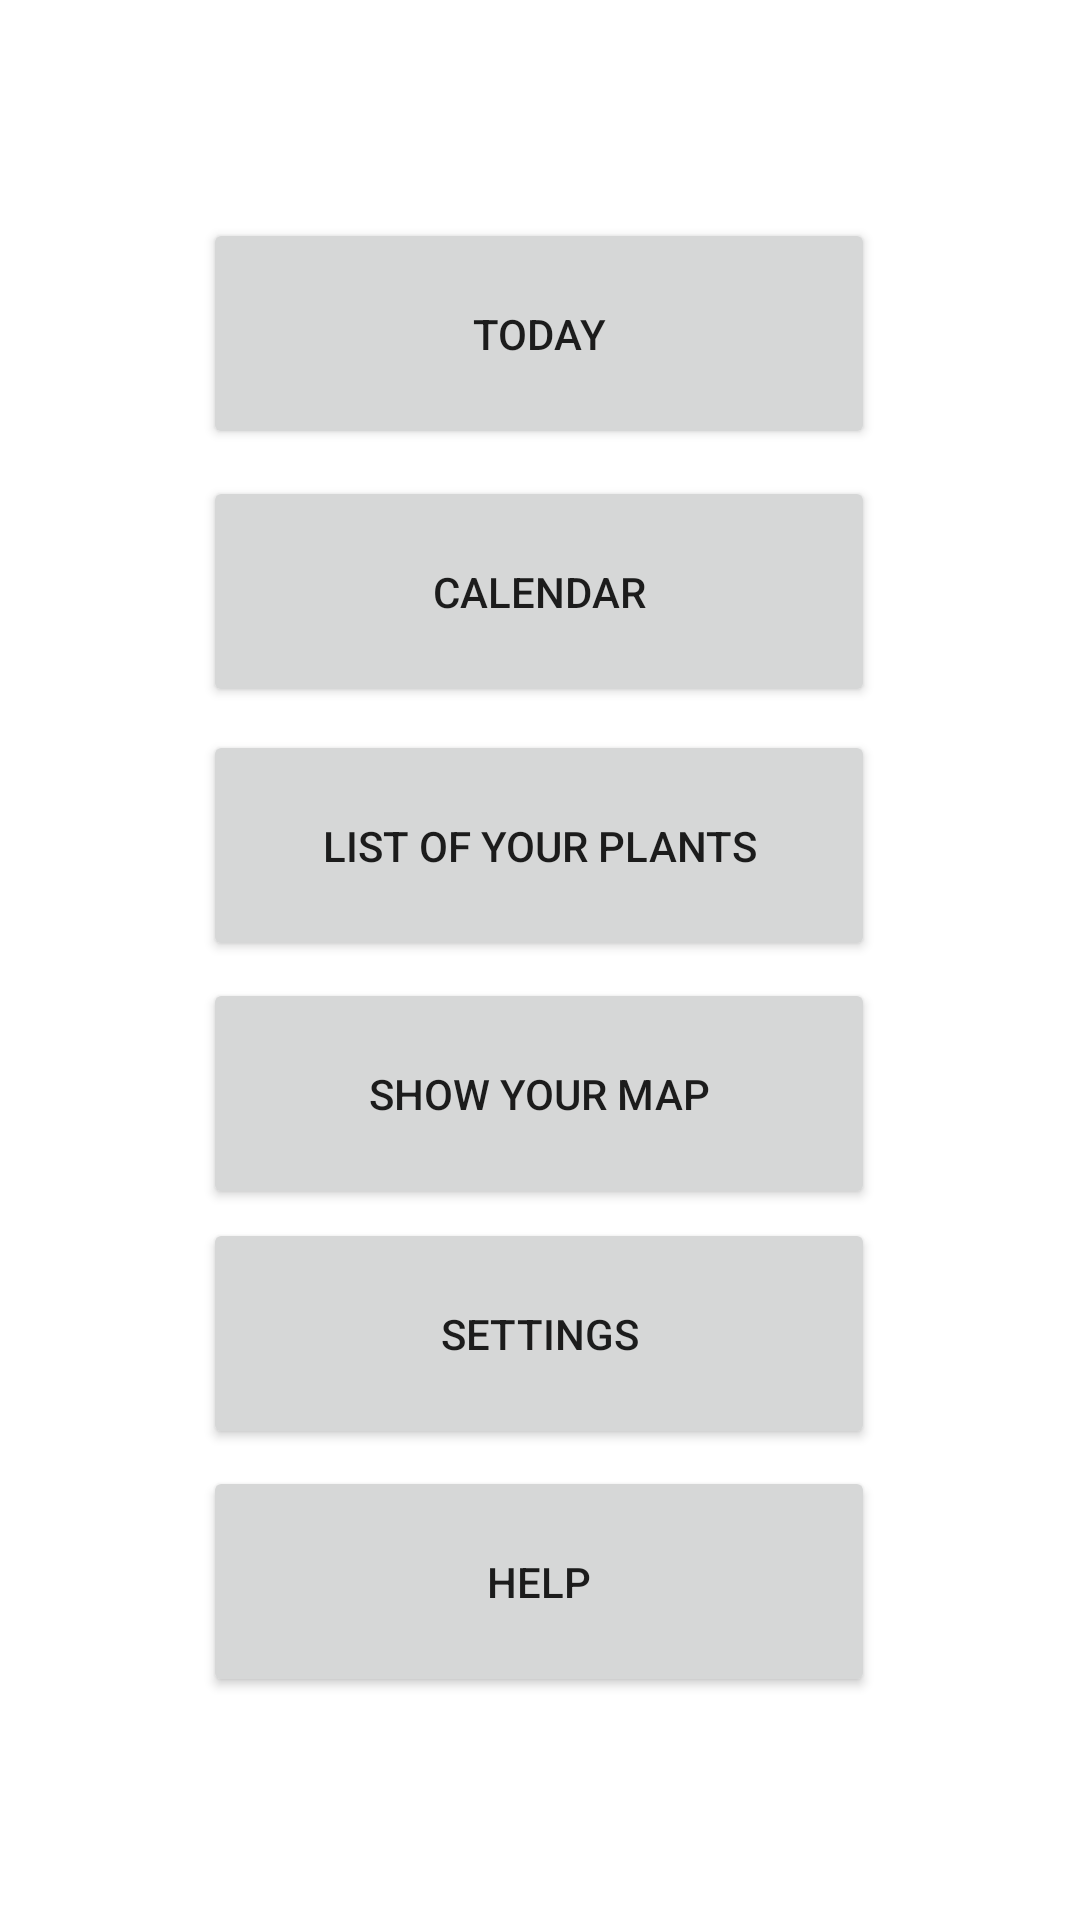

Write the Android layout XML for this screen, with the resource values it uses.
<!-- AndroidManifest.xml: application theme Theme.PlantManagerApp -->
<!-- res/layout/activity_main.xml -->
<?xml version="1.0" encoding="utf-8"?>
<androidx.constraintlayout.widget.ConstraintLayout xmlns:android="http://schemas.android.com/apk/res/android"
    xmlns:app="http://schemas.android.com/apk/res-auto"
    xmlns:tools="http://schemas.android.com/tools"
    android:layout_width="match_parent"
    android:layout_height="match_parent"
    tools:context=".MainActivity">

    <Button
        android:id="@+id/button2"
        android:layout_width="224dp"
        android:layout_height="77dp"
        android:onClick="to_today"
        android:text="Today"
        app:layout_constraintBottom_toBottomOf="parent"
        app:layout_constraintEnd_toEndOf="parent"
        app:layout_constraintHorizontal_bias="0.497"
        app:layout_constraintStart_toStartOf="parent"
        app:layout_constraintTop_toTopOf="parent"
        app:layout_constraintVertical_bias="0.129" />

    <Button
        android:id="@+id/button3"
        android:layout_width="224dp"
        android:layout_height="77dp"
        android:onClick="to_calendar"
        android:text="Calendar"
        app:layout_constraintBottom_toBottomOf="parent"
        app:layout_constraintEnd_toEndOf="parent"
        app:layout_constraintHorizontal_bias="0.497"
        app:layout_constraintStart_toStartOf="parent"
        app:layout_constraintTop_toTopOf="parent"
        app:layout_constraintVertical_bias="0.282" />

    <Button
        android:id="@+id/button4"
        android:layout_width="224dp"
        android:layout_height="77dp"
        android:onClick="to_list_of_your_plants"
        android:text="List of your plants"
        app:layout_constraintBottom_toBottomOf="parent"
        app:layout_constraintEnd_toEndOf="parent"
        app:layout_constraintHorizontal_bias="0.497"
        app:layout_constraintStart_toStartOf="parent"
        app:layout_constraintTop_toTopOf="parent"
        app:layout_constraintVertical_bias="0.432" />

    <Button
        android:id="@+id/button5"
        android:layout_width="224dp"
        android:layout_height="77dp"
        android:onClick="to_show_your_map"
        android:text="Show your map"
        app:layout_constraintBottom_toBottomOf="parent"
        app:layout_constraintEnd_toEndOf="parent"
        app:layout_constraintHorizontal_bias="0.497"
        app:layout_constraintStart_toStartOf="parent"
        app:layout_constraintTop_toTopOf="parent"
        app:layout_constraintVertical_bias="0.579" />

    <Button
        android:id="@+id/button6"
        android:layout_width="224dp"
        android:layout_height="77dp"
        android:onClick="to_settings"
        android:text="Settings"
        app:layout_constraintBottom_toBottomOf="parent"
        app:layout_constraintEnd_toEndOf="parent"
        app:layout_constraintHorizontal_bias="0.497"
        app:layout_constraintStart_toStartOf="parent"
        app:layout_constraintTop_toTopOf="parent"
        app:layout_constraintVertical_bias="0.721" />

    <Button
        android:id="@+id/button7"
        android:layout_width="224dp"
        android:layout_height="77dp"
        android:onClick="to_help"
        android:text="Help"
        app:layout_constraintBottom_toBottomOf="parent"
        app:layout_constraintEnd_toEndOf="parent"
        app:layout_constraintHorizontal_bias="0.497"
        app:layout_constraintStart_toStartOf="parent"
        app:layout_constraintTop_toTopOf="parent"
        app:layout_constraintVertical_bias="0.868" />
</androidx.constraintlayout.widget.ConstraintLayout>
<!-- resources referenced by this layout -->
<resources>
  <style name="Theme.PlantManagerApp" parent="Theme.MaterialComponents.DayNight.DarkActionBar">
          
          <item name="colorPrimary">@color/purple_500</item>
          <item name="colorPrimaryVariant">@color/purple_700</item>
          <item name="colorOnPrimary">@color/white</item>
          
          <item name="colorSecondary">@color/teal_200</item>
          <item name="colorSecondaryVariant">@color/teal_700</item>
          <item name="colorOnSecondary">@color/black</item>
          
          <item name="android:statusBarColor" tools:targetApi="l">?attr/colorPrimaryVariant</item>
          
      </style>
  <!-- not gathered from this repository: default colours our renderer supplied (Android Studio template values) -->
  <color name="purple_500">#FF6200EE</color>
  <color name="purple_700">#FF3700B3</color>
  <color name="teal_200">#FF03DAC5</color>
  <color name="teal_700">#FF018786</color>
  <color name="black">#FF000000</color>
  <color name="white">#FFFFFFFF</color>
</resources>
